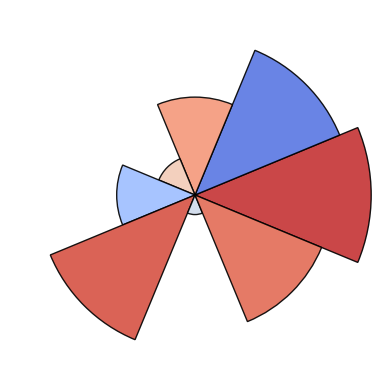

Recreate this plot in Python.
import matplotlib
matplotlib.use('Agg')
import matplotlib.pyplot as plt
import numpy as np
import os

PILLARS = [
    "Topology", "Probability", "Ontology", "Teleology",
    "Graph", "Dataset", "Dimensionality", "Human Anomaly"
]

def generate_lingua_mandala(floats, filepath):
    """
    Renders an 8-float Lingua Geometry into a distinct radial mandala.
    Args:
        floats (list/ndarray): Array of exactly 8 float values (ideally normalized between 0 and 1, or -1 and 1).
        filepath (str): Output path for the .png image.
    """
    assert len(floats) == 8, "Lingua geometry must have exactly 8 dimensions."
    
    # Normalize values for plotting (assuming rough EBB range)
    # The absolute value can act as magnitude, sign can act as color
    magnitudes = np.abs(floats)
    # Ensure they are visible
    magnitudes = np.clip(magnitudes, 0.1, 1.0)
    
    # Setup polar plot
    N = 8
    theta = np.linspace(0.0, 2 * np.pi, N, endpoint=False)
    width = (2*np.pi) / N

    fig, ax = plt.subplots(figsize=(4, 4), subplot_kw={'projection': 'polar'})
    
    # Color map based on value (positive = teal/blue, negative = orange/red)
    colors = plt.cm.coolwarm((np.array(floats) + 1) / 2.0)

    bars = ax.bar(theta, magnitudes, width=width, bottom=0.0, color=colors, alpha=0.9, edgecolor='black')

    # Remove labels and grids for a pure mathematical symbol
    ax.set_xticks([])
    ax.set_yticks([])
    ax.spines['polar'].set_visible(False)
    
    plt.tight_layout()
    plt.savefig(filepath, dpi=64, bbox_inches='tight', pad_inches=0, transparent=True)
    plt.close(fig)

if __name__ == "__main__":
    # Test rendering
    test_floats = [0.9, -0.8, 0.5, 0.2, -0.4, 0.8, -0.1, 0.7]
    generate_lingua_mandala(test_floats, "test_mandala.png")
    print("Test mandala rendered to test_mandala.png")
